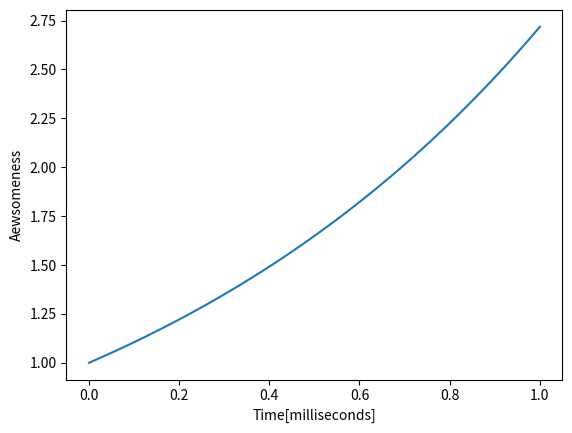

Python code for this plot:
%matplotlib inline
import numpy as np
import matplotlib.pyplot as plt

x = np.linspace(0, 1, 100)
# print(x)

def exp(num):
    return np.exp(num)

y = exp(x)
# print(y)
plt.plot(x,y)
plt.xlabel("Time[milliseconds]")
plt.ylabel("Aewsomeness")
plt.savefig("cj2-7: Time vs Awesomeness.pdf", bbox_inches = "tight", dpi = 600, facecolor = "white")